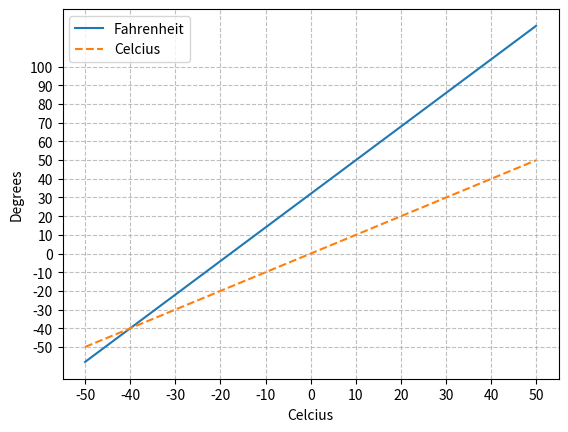

Python code for this plot:
import numpy as np
import matplotlib.pyplot as plt

celc = np.arange(-50, 50, 0.1)
fahr = celc * 9/5 + 32
y = celc

fig = plt.figure()
ax = fig.add_subplot(111)
ax.set_xticks(np.arange(-50, 60, 10))
ax.set_yticks(np.arange(-50, 110, 10))
ax.grid(which = "major", alpha = 0.8, linestyle = "--")
plt.plot(celc, fahr, label="Fahrenheit")
plt.plot(celc, y, linestyle = "--", label="Celcius")
plt.xlabel('Celcius')
plt.ylabel('Degrees')
plt.legend()
plt.show()
